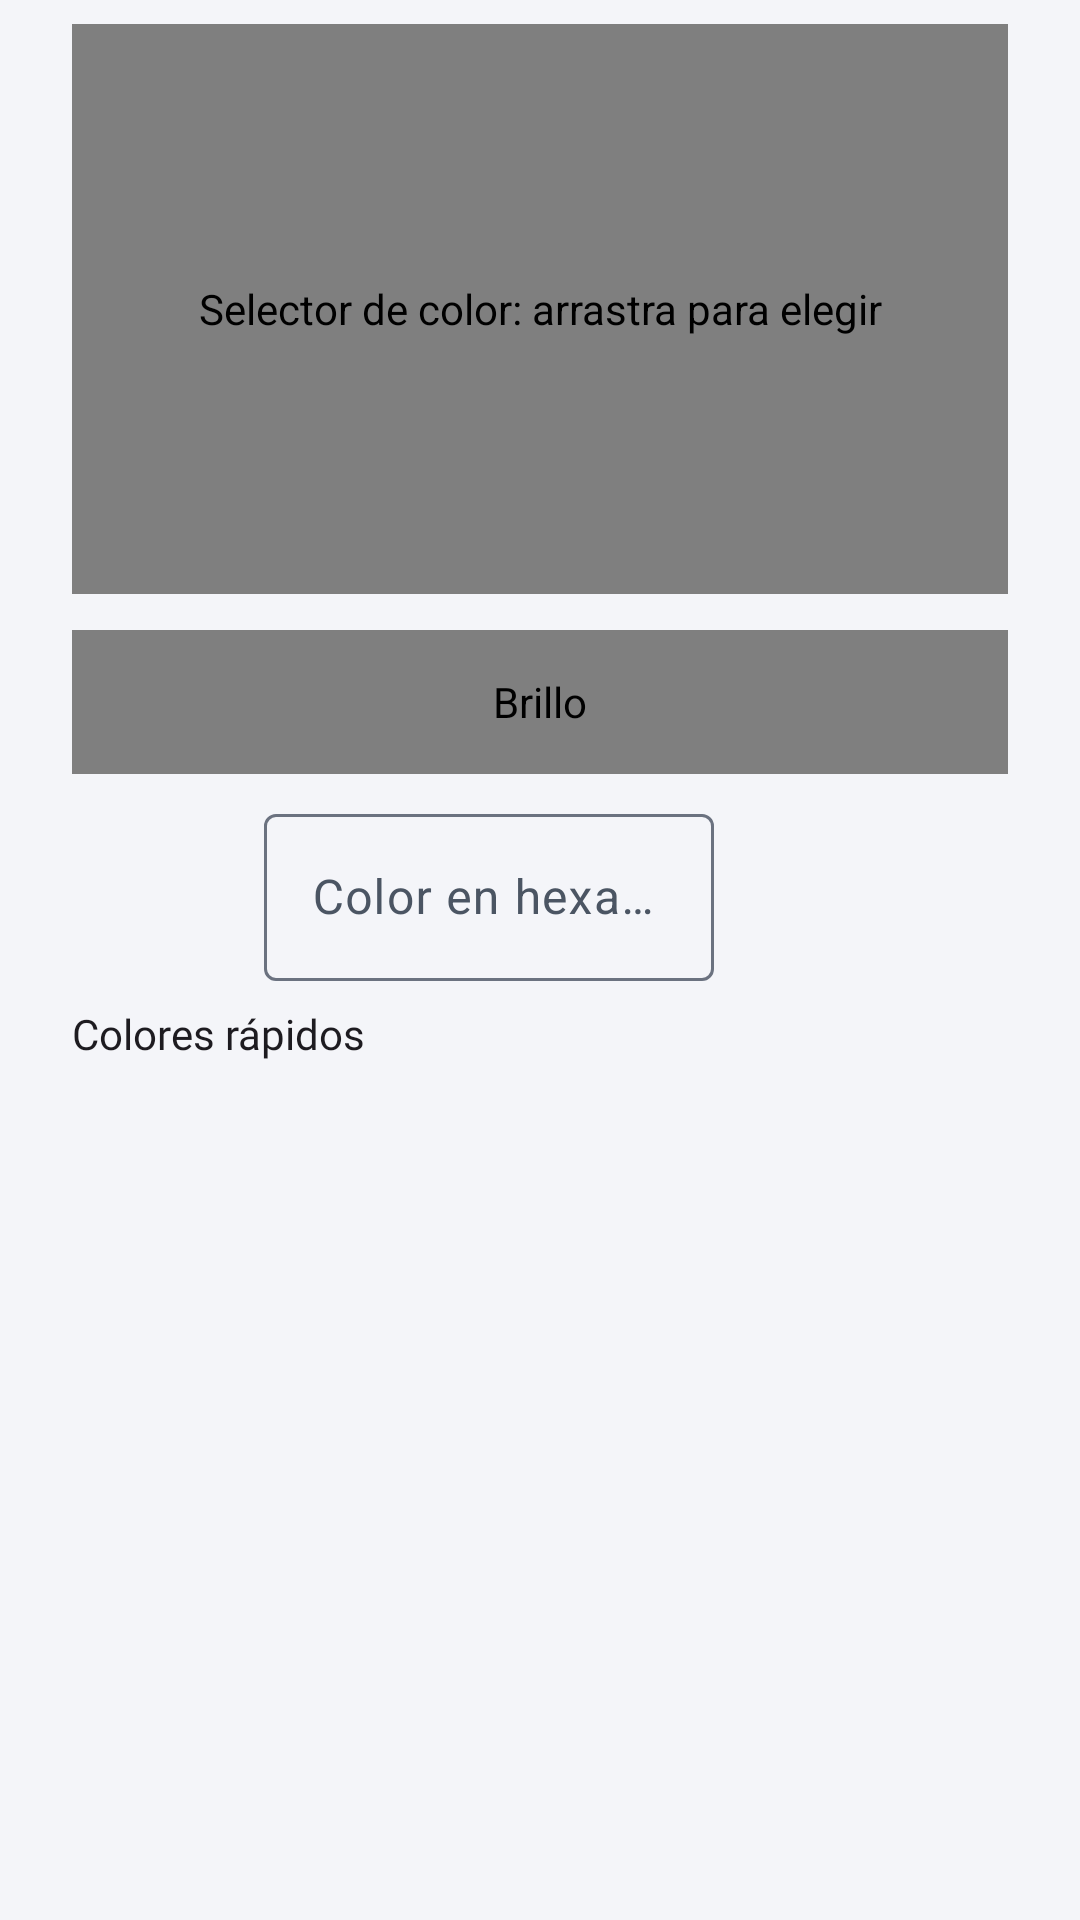

Reconstruct the res/layout file that produces this screen, plus the resources it refers to.
<!-- AndroidManifest.xml: application theme Theme.StudyPlan -->
<!-- res/layout/dialogo_color.xml -->
<?xml version="1.0" encoding="utf-8"?>
<ScrollView xmlns:android="http://schemas.android.com/apk/res/android"
    xmlns:app="http://schemas.android.com/apk/res-auto"
    xmlns:tools="http://schemas.android.com/tools"
    android:layout_width="match_parent"
    android:layout_height="wrap_content"
    tools:context=".adapter.in.ui.materias.MateriaFormularioActivity"
    tools:fitsSystemWindows="true">

    <LinearLayout
        android:layout_width="match_parent"
        android:layout_height="wrap_content"
        android:orientation="vertical"
        android:paddingStart="24dp"
        android:paddingTop="8dp"
        android:paddingEnd="24dp"
        android:paddingBottom="8dp">

        <com.skydoves.colorpickerview.ColorPickerView
            android:id="@+id/selectorColor"
            android:layout_width="match_parent"
            android:layout_height="190dp"
            android:contentDescription="@string/materia_color_selector" />

        <com.skydoves.colorpickerview.sliders.BrightnessSlideBar
            android:id="@+id/barraBrillo"
            android:layout_width="match_parent"
            android:layout_height="48dp"
            android:layout_marginTop="12dp"
            android:contentDescription="@string/materia_color_brillo" />

        <LinearLayout
            android:layout_width="match_parent"
            android:layout_height="wrap_content"
            android:layout_marginTop="8dp"
            android:gravity="center_vertical"
            android:orientation="horizontal">

            <ImageView
                android:id="@+id/vistaPreviaDialogo"
                android:layout_width="48dp"
                android:layout_height="48dp"
                android:importantForAccessibility="no"
                android:src="@drawable/ic_circulo"
                app:tint="?attr/colorPrimary"
                tools:tint="#1E88E5" />

            <com.google.android.material.textfield.TextInputLayout
                android:id="@+id/contenedorColorHex"
                android:layout_width="150dp"
                android:layout_height="wrap_content"
                android:layout_marginStart="16dp"
                android:hint="@string/materia_color_hex"
                app:prefixText="#">

                <com.google.android.material.textfield.TextInputEditText
                    android:id="@+id/campoColorHex"
                    android:layout_width="match_parent"
                    android:layout_height="wrap_content"
                    android:digits="0123456789abcdefABCDEF"
                    android:imeOptions="actionDone"
                    android:inputType="textCapCharacters|textNoSuggestions"
                    android:maxLength="6"
                    android:minHeight="48dp"
                    tools:text="1E88E5" />
            </com.google.android.material.textfield.TextInputLayout>
        </LinearLayout>

        <TextView
            android:layout_width="wrap_content"
            android:layout_height="wrap_content"
            android:layout_marginTop="8dp"
            android:text="@string/materia_color_rapidos"
            android:textAppearance="?attr/textAppearanceTitleSmall"
            tools:text="Colores rápidos" />

        <GridLayout
            android:id="@+id/atajosColores"
            android:layout_width="wrap_content"
            android:layout_height="wrap_content"
            android:layout_marginTop="4dp"
            android:columnCount="4" />
    </LinearLayout>
</ScrollView>
<!-- resources referenced by this layout -->
<resources>
  <string name="materia_color_brillo">Brillo</string>
  <string name="materia_color_hex">Color en hexadecimal</string>
  <string name="materia_color_rapidos">Colores rápidos</string>
  <string name="materia_color_selector">Selector de color: arrastra para elegir</string>
  <style name="Theme.StudyPlan" parent="Base.Theme.StudyPlan" />
  <color name="sp_action">#4338CA</color>
  <color name="sp_on_action">#FFFFFF</color>
  <color name="sp_action_container">#EEF2FF</color>
  <color name="sp_on_action_container">#3730A3</color>
  <color name="sp_success">#0F766E</color>
  <color name="sp_on_success">#FFFFFF</color>
  <color name="sp_secondary_container">#F0FDFA</color>
  <color name="sp_on_secondary_container">#115E59</color>
  <color name="sp_bg">#F4F5F9</color>
  <color name="sp_text">#111827</color>
  <color name="sp_surface">#FFFFFF</color>
  <color name="sp_surface_variant">#EAECEF</color>
  <color name="sp_text_muted">#4B5563</color>
  <color name="sp_border">#6B7280</color>
  <color name="sp_border_subtle">#E0E7FF</color>
  <color name="sp_danger">#B91C1C</color>
  <color name="sp_on_danger">#FFFFFF</color>
  <color name="sp_warning">#B45309</color>
  <color name="sp_on_warning">#FFFFFF</color>
  <style name="Widget.StudyPlan.BottomNavigation" parent="Widget.Material3.BottomNavigationView">
          <item name="itemActiveIndicatorStyle">@style/Widget.StudyPlan.BottomNavigation.ActiveIndicator</item>
          <item name="itemIconTint">@color/sp_barra_inferior_icono</item>
          <item name="itemTextColor">@color/sp_barra_inferior_texto</item>
      </style>
  <style name="Widget.StudyPlan.Card" parent="Widget.Material3.CardView.Outlined">
          <item name="cardElevation">0dp</item>
          <item name="strokeWidth">1dp</item>
          <item name="strokeColor">?attr/colorOutlineVariant</item>
          <item name="cardBackgroundColor">?attr/colorSurface</item>
          <item name="cardCornerRadius">@dimen/radius_card</item>
      </style>
  <style name="TextAppearance.StudyPlan.BodyLarge" parent="TextAppearance.Material3.BodyLarge">
          <item name="android:fontFamily">sans-serif</item>
          <item name="fontFamily">sans-serif</item>
          <item name="android:textStyle">normal</item>
          <item name="android:textSize">16sp</item>
          <item name="android:letterSpacing">0.03</item>
      </style>
  <style name="TextAppearance.StudyPlan.BodyMedium" parent="TextAppearance.Material3.BodyMedium">
          <item name="android:fontFamily">sans-serif</item>
          <item name="fontFamily">sans-serif</item>
          <item name="android:textStyle">normal</item>
          <item name="android:textSize">14sp</item>
          <item name="android:letterSpacing">0.02</item>
      </style>
  <style name="TextAppearance.StudyPlan.BodySmall" parent="TextAppearance.Material3.BodySmall">
          <item name="android:fontFamily">sans-serif</item>
          <item name="fontFamily">sans-serif</item>
          <item name="android:textStyle">normal</item>
          <item name="android:textSize">12sp</item>
          <item name="android:letterSpacing">0.03</item>
      </style>
  <dimen name="button_height">48dp</dimen>
  <dimen name="radius_button">14dp</dimen>
  <style name="ShapeAppearance.StudyPlan.Button" parent="">
          <item name="cornerFamily">rounded</item>
          <item name="cornerSize">@dimen/radius_button</item>
      </style>
  <style name="Widget.StudyPlan.BottomNavigation.ActiveIndicator" parent="Widget.Material3.BottomNavigationView.ActiveIndicator">
          <item name="android:color">?attr/colorPrimaryContainer</item>
          <item name="android:width">64dp</item>
          <item name="android:height">32dp</item>
      </style>
  <dimen name="radius_card">20dp</dimen>
  <dimen name="radius_chip">8dp</dimen>
</resources>
